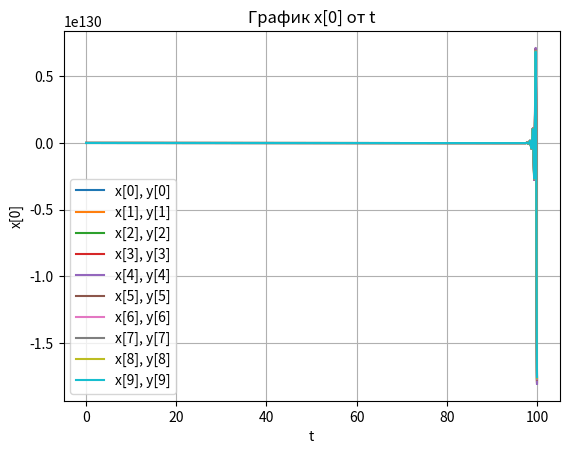
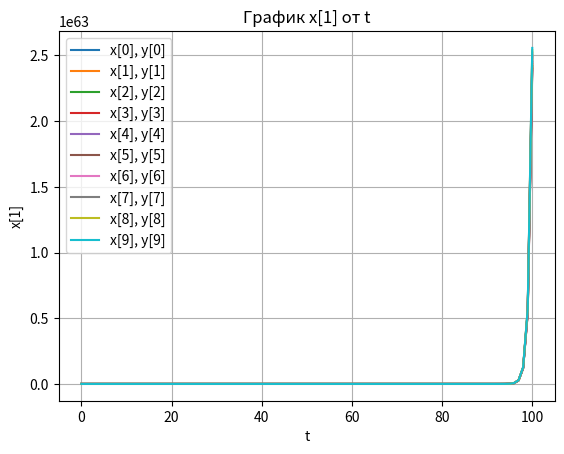
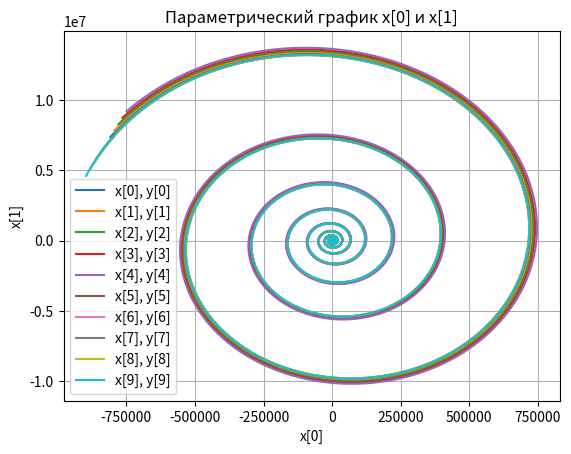

Generate these figures, in order, with matplotlib:
import numpy as np
import matplotlib.pyplot as plt

def func_x(x1_init, x2_init, dt):
    x = np.zeros((2, len(dt)))
    x[0, 0] = x1_init
    x[1, 0] = x2_init

    for i in range(len(dt) - 1):
        x[1, i + 1] = (0.5 * x[0, i] + 11 * dt[1] + x[1, i]) / (1 - 3 * dt[1])
        x[0, i + 1] = 3 * dt[1] * x[0, i] - 2 * dt[1] * x[1, i + 1] - 14 * dt[1] + x[0, i]

    return x

def lab1_6():
    x = np.array([0.01, 0.02, 0.03, 0.04, 0.05, -0.01, -0.02, -0.03, -0.04, -0.05])
    y = np.array([-2.49, -2.48, -2.47, -2.46, -2.45, -2.51, -2.52, -2.53, -2.54, -2.55])

    # Первая фигура
    t = np.linspace(0, 100, 10000)
    plt.figure()
    for i in range(10):
        tmp = func_x(x[i], y[i], t)
        plt.plot(t, tmp[0, :], label=f"x[{i}], y[{i}]")
    plt.grid(True)
    plt.title("График x[0] от t")
    plt.xlabel("t")
    plt.ylabel("x[0]")
    plt.legend()

    # Вторая фигура
    t = np.linspace(0, 100, 100)
    plt.figure()
    for i in range(10):
        tmp = func_x(x[i], y[i], t)
        plt.plot(t, tmp[1, :], label=f"x[{i}], y[{i}]")
    plt.grid(True)
    plt.title("График x[1] от t")
    plt.xlabel("t")
    plt.ylabel("x[1]")
    plt.legend()

    # Третья фигура
    t = np.linspace(0, 5, 5000)
    plt.figure()
    for i in range(10):
        tmp = func_x(x[i], y[i], t)
        plt.plot(tmp[0, :], tmp[1, :], label=f"x[{i}], y[{i}]")
    plt.grid(True)
    plt.title("Параметрический график x[0] и x[1]")
    plt.xlabel("x[0]")
    plt.ylabel("x[1]")
    plt.legend()

    plt.show()

# Запуск функции
lab1_6()
